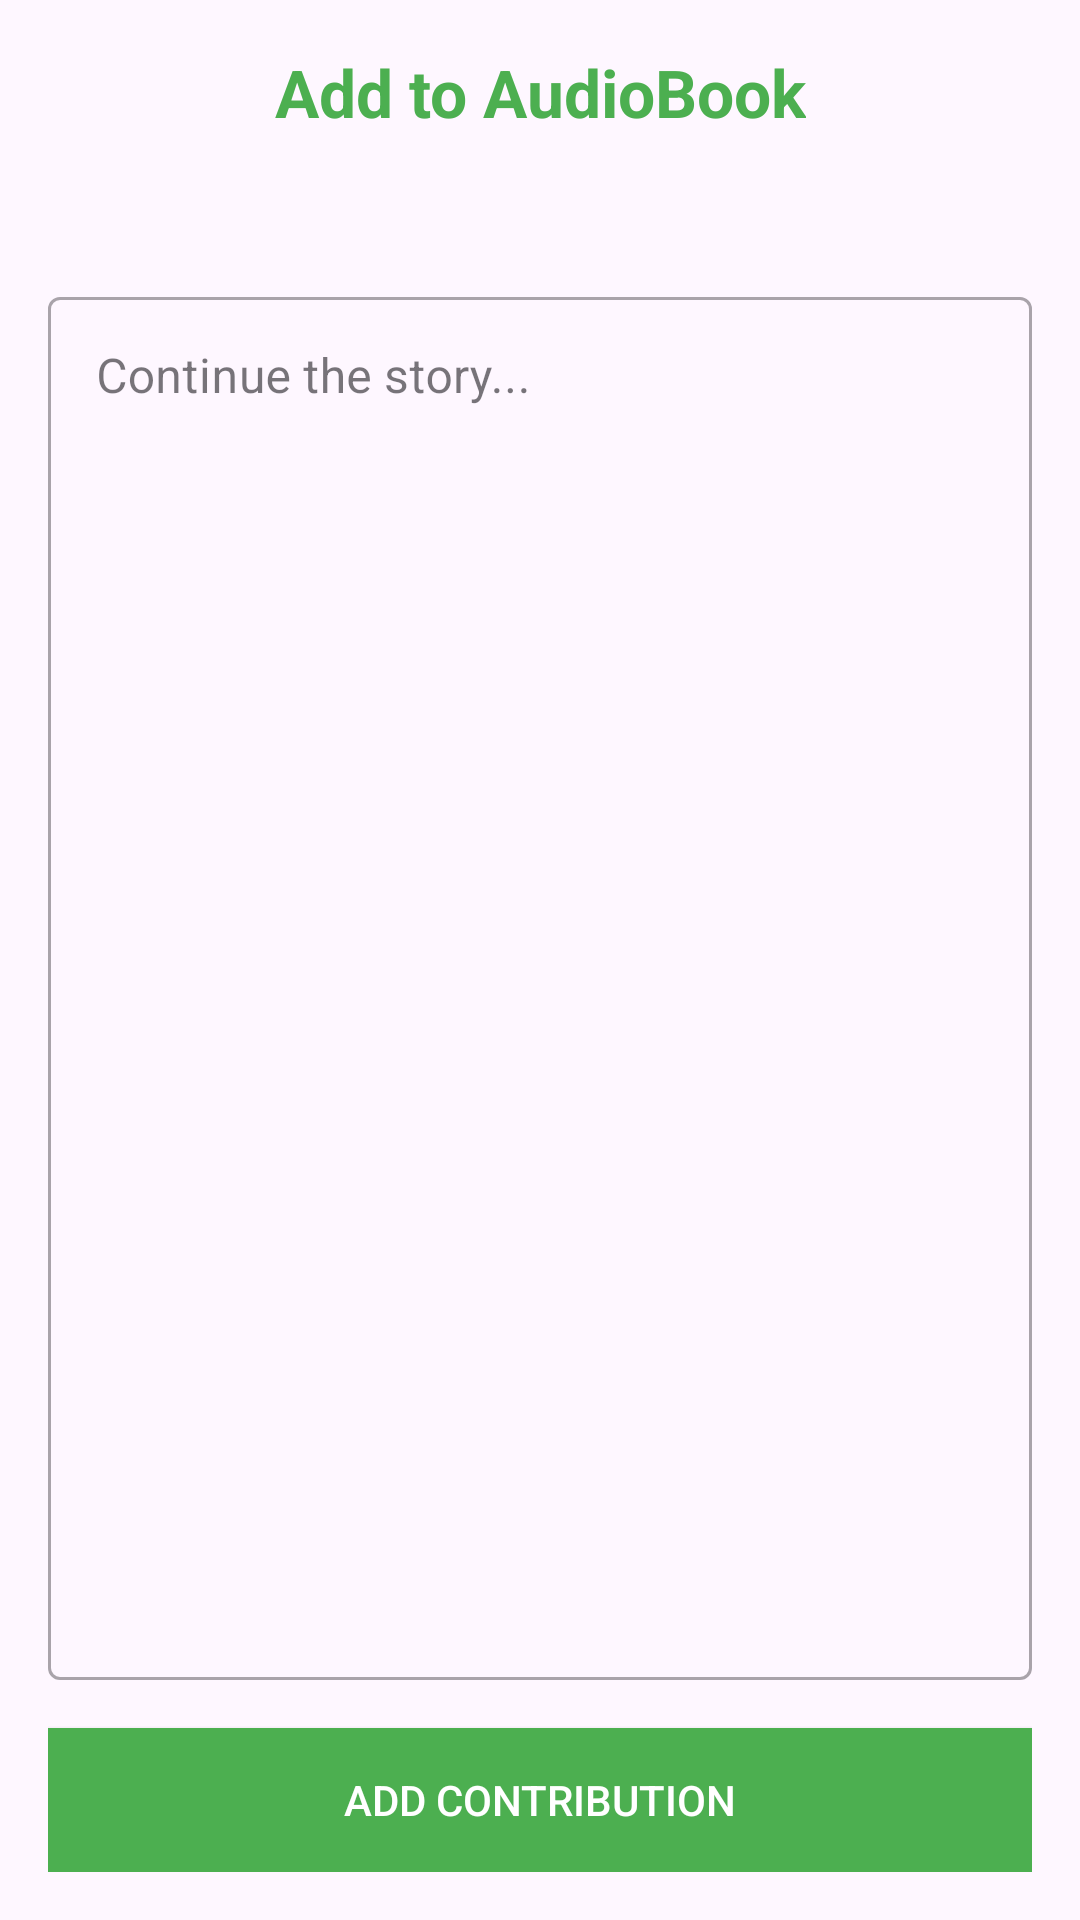

Write the Android layout XML for this screen, with the resource values it uses.
<!-- AndroidManifest.xml: application theme Theme.KiwiFM -->
<!-- res/layout/activity_contribute.xml -->
<?xml version="1.0" encoding="utf-8"?>
<androidx.constraintlayout.widget.ConstraintLayout
    xmlns:android="http://schemas.android.com/apk/res/android"
    xmlns:app="http://schemas.android.com/apk/res-auto"
    xmlns:tools="http://schemas.android.com/tools"
    android:layout_width="match_parent"
    android:layout_height="match_parent"
    android:padding="16dp"
    tools:context=".ContributeActivity">

    <TextView
        android:id="@+id/contributeLabel"
        android:layout_width="wrap_content"
        android:layout_height="wrap_content"
        android:text="Add to AudioBook"
        android:textColor="@color/colorPrimary"
        android:textSize="22sp"
        android:textStyle="bold"
        app:layout_constraintEnd_toEndOf="parent"
        app:layout_constraintStart_toStartOf="parent"
        app:layout_constraintTop_toTopOf="parent" />

    <TextView
        android:id="@+id/notebookTitleTextView"
        android:layout_width="0dp"
        android:layout_height="wrap_content"
        android:layout_marginTop="8dp"
        android:textAlignment="center"
        android:textSize="18sp"
        app:layout_constraintEnd_toEndOf="parent"
        app:layout_constraintStart_toStartOf="parent"
        app:layout_constraintTop_toBottomOf="@+id/contributeLabel"
        tools:text="Audiobook Title" />

    <com.google.android.material.textfield.TextInputLayout
        android:id="@+id/contentLayout"
        style="@style/Widget.MaterialComponents.TextInputLayout.OutlinedBox"
        android:layout_width="0dp"
        android:layout_height="0dp"
        android:layout_marginTop="16dp"
        android:layout_marginBottom="16dp"
        android:hint="Continue the story..."
        app:layout_constraintBottom_toTopOf="@+id/contributeButton"
        app:layout_constraintEnd_toEndOf="parent"
        app:layout_constraintStart_toStartOf="parent"
        app:layout_constraintTop_toBottomOf="@+id/notebookTitleTextView">

        <com.google.android.material.textfield.TextInputEditText
            android:id="@+id/contentEditText"
            android:layout_width="match_parent"
            android:layout_height="match_parent"
            android:gravity="top|start"
            android:inputType="textMultiLine" />
    </com.google.android.material.textfield.TextInputLayout>

    <Button
        android:id="@+id/contributeButton"
        android:layout_width="0dp"
        android:layout_height="wrap_content"
        android:background="@color/colorPrimary"
        android:padding="12dp"
        android:text="Add Contribution"
        android:textColor="@android:color/white"
        app:layout_constraintBottom_toBottomOf="parent"
        app:layout_constraintEnd_toEndOf="parent"
        app:layout_constraintStart_toStartOf="parent" />

    <ProgressBar
        android:id="@+id/progressBar"
        style="?android:attr/progressBarStyle"
        android:layout_width="wrap_content"
        android:layout_height="wrap_content"
        android:visibility="gone"
        app:layout_constraintBottom_toBottomOf="parent"
        app:layout_constraintEnd_toEndOf="parent"
        app:layout_constraintStart_toStartOf="parent"
        app:layout_constraintTop_toTopOf="parent" />

</androidx.constraintlayout.widget.ConstraintLayout>
<!-- resources referenced by this layout -->
<resources>
  <color name="colorPrimary">#4CAF50</color>
  <style name="Theme.KiwiFM" parent="Base.Theme.KiwiFM" />
  <style name="Base.Theme.KiwiFM" parent="Theme.Material3.DayNight.NoActionBar">
          
          
      </style>
</resources>
